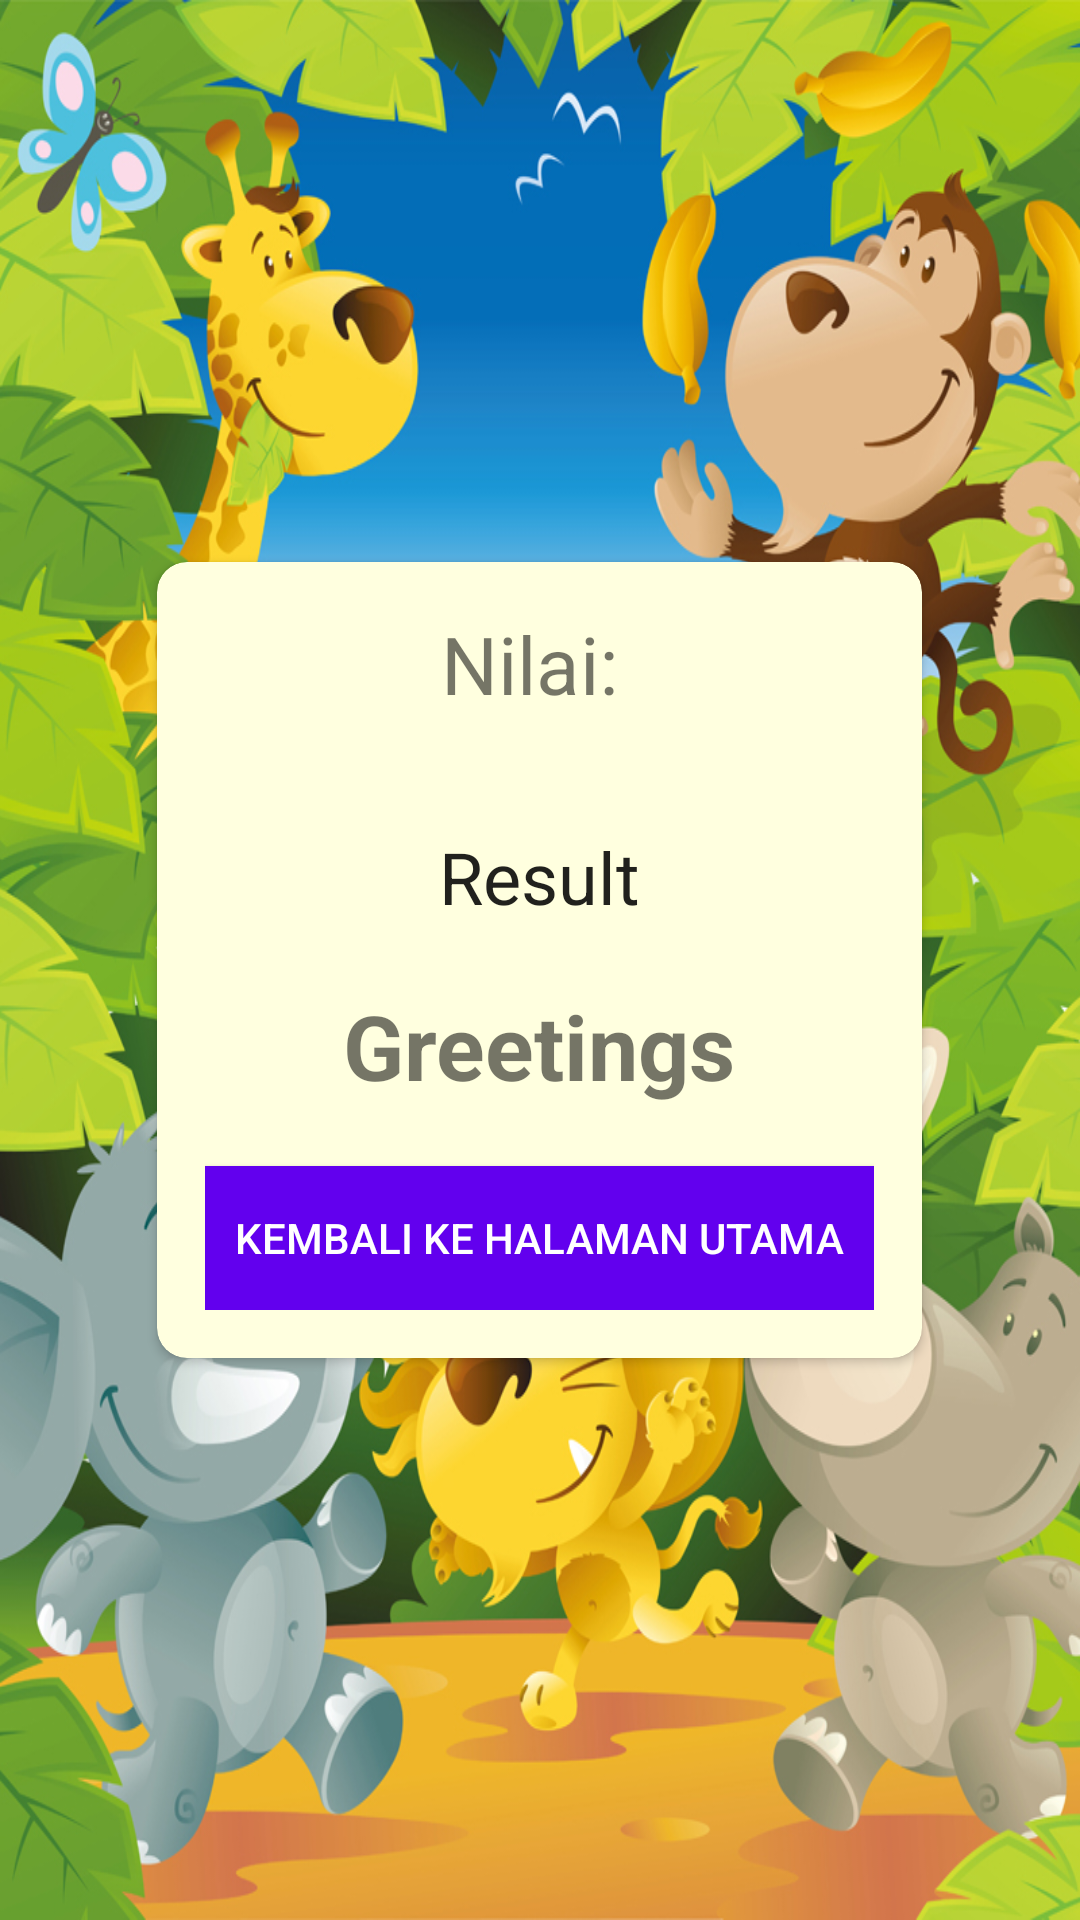

Write the Android layout XML for this screen, with the resource values it uses.
<!-- AndroidManifest.xml: application theme AppTheme -->
<!-- res/layout/activity_hasil.xml -->
<?xml version="1.0" encoding="utf-8"?>
<android.support.design.widget.CoordinatorLayout xmlns:android="http://schemas.android.com/apk/res/android"
    android:layout_width="match_parent"
    android:layout_height="match_parent"
    xmlns:app="http://schemas.android.com/apk/res-auto"
    xmlns:tools="http://schemas.android.com/tools"
    android:background="@drawable/bg3"
    tools:context=".activity.HasilActivity">
    <android.support.v7.widget.CardView
        android:layout_marginStart="@dimen/activity_horizontal_margin"
        android:layout_marginEnd="@dimen/activity_horizontal_margin"
        android:layout_width="wrap_content"
        android:layout_height="wrap_content"
        android:layout_gravity="center_vertical|center_horizontal"
        app:cardBackgroundColor="#ffffffdf"
        app:cardCornerRadius="10dp"
        >
        <RelativeLayout
            xmlns:android="http://schemas.android.com/apk/res/android"
            xmlns:tools="http://schemas.android.com/tools"
            android:id="@+id/activity_quiz_result"
            android:layout_width="match_parent"
            android:layout_height="match_parent"
            android:paddingBottom="@dimen/activity_vertical_margin"
            android:paddingLeft="@dimen/activity_horizontal_margin"
            android:paddingRight="@dimen/activity_horizontal_margin"
            android:paddingTop="@dimen/activity_vertical_margin"

           >

            <TextView
                android:id="@+id/txtScore"
                android:layout_width="wrap_content"
                android:layout_height="wrap_content"
                android:layout_alignParentTop="true"
                android:layout_centerHorizontal="true"

                android:textSize="13pt"
                android:text="Nilai: "/>

            <TextView
                android:id="@+id/txtResult"
                android:layout_width="wrap_content"
                android:layout_height="wrap_content"
                android:layout_below="@+id/txtScore"
                android:layout_centerHorizontal="true"
                android:layout_marginTop="37dp"
                android:text="Result"
                android:textAppearance="@style/TextAppearance.AppCompat.Headline"/>

            <TextView
                android:id="@+id/txtGreetings"
                android:layout_width="wrap_content"
                android:layout_height="wrap_content"
                android:layout_marginTop="20dp"
                android:text="Greetings"
                android:textSize="30sp"
                android:textStyle="bold"
                android:layout_below="@+id/txtResult"
                android:layout_centerHorizontal="true"/>

            <Button
                android:layout_width="wrap_content"
                android:layout_height="wrap_content"
                android:id="@+id/back_to_home_button"
                android:layout_below="@+id/txtGreetings"
                android:gravity="center"
                android:text="Kembali ke halaman Utama"
                android:layout_marginTop="20dp"
                android:layout_centerHorizontal="true"
                android:textColor="#fff"
                android:padding="10dp"
                android:background="@color/colorPrimary"/>
        </RelativeLayout>
    </android.support.v7.widget.CardView>
</android.support.design.widget.CoordinatorLayout>
<!-- resources referenced by this layout -->
<resources>
  <dimen name="activity_horizontal_margin">16dp</dimen>
  <dimen name="activity_vertical_margin">16dp</dimen>
  <!-- drawable bg3: jpg bitmap (drawable, 504671 bytes) -->
  <style name="AppTheme" parent="Theme.AppCompat.Light.DarkActionBar">
          
          <item name="colorPrimary">@color/colorPrimary</item>
          <item name="colorPrimaryDark">@color/colorPrimaryDark</item>
          <item name="colorAccent">@color/colorAccent</item>
  
      </style>
  <!-- not gathered from this repository: default colours our renderer supplied (Android Studio template values) -->
  <color name="colorPrimary">#FF6200EE</color>
  <color name="colorPrimaryDark">#FF3700B3</color>
  <color name="colorAccent">#FF03DAC5</color>
</resources>
